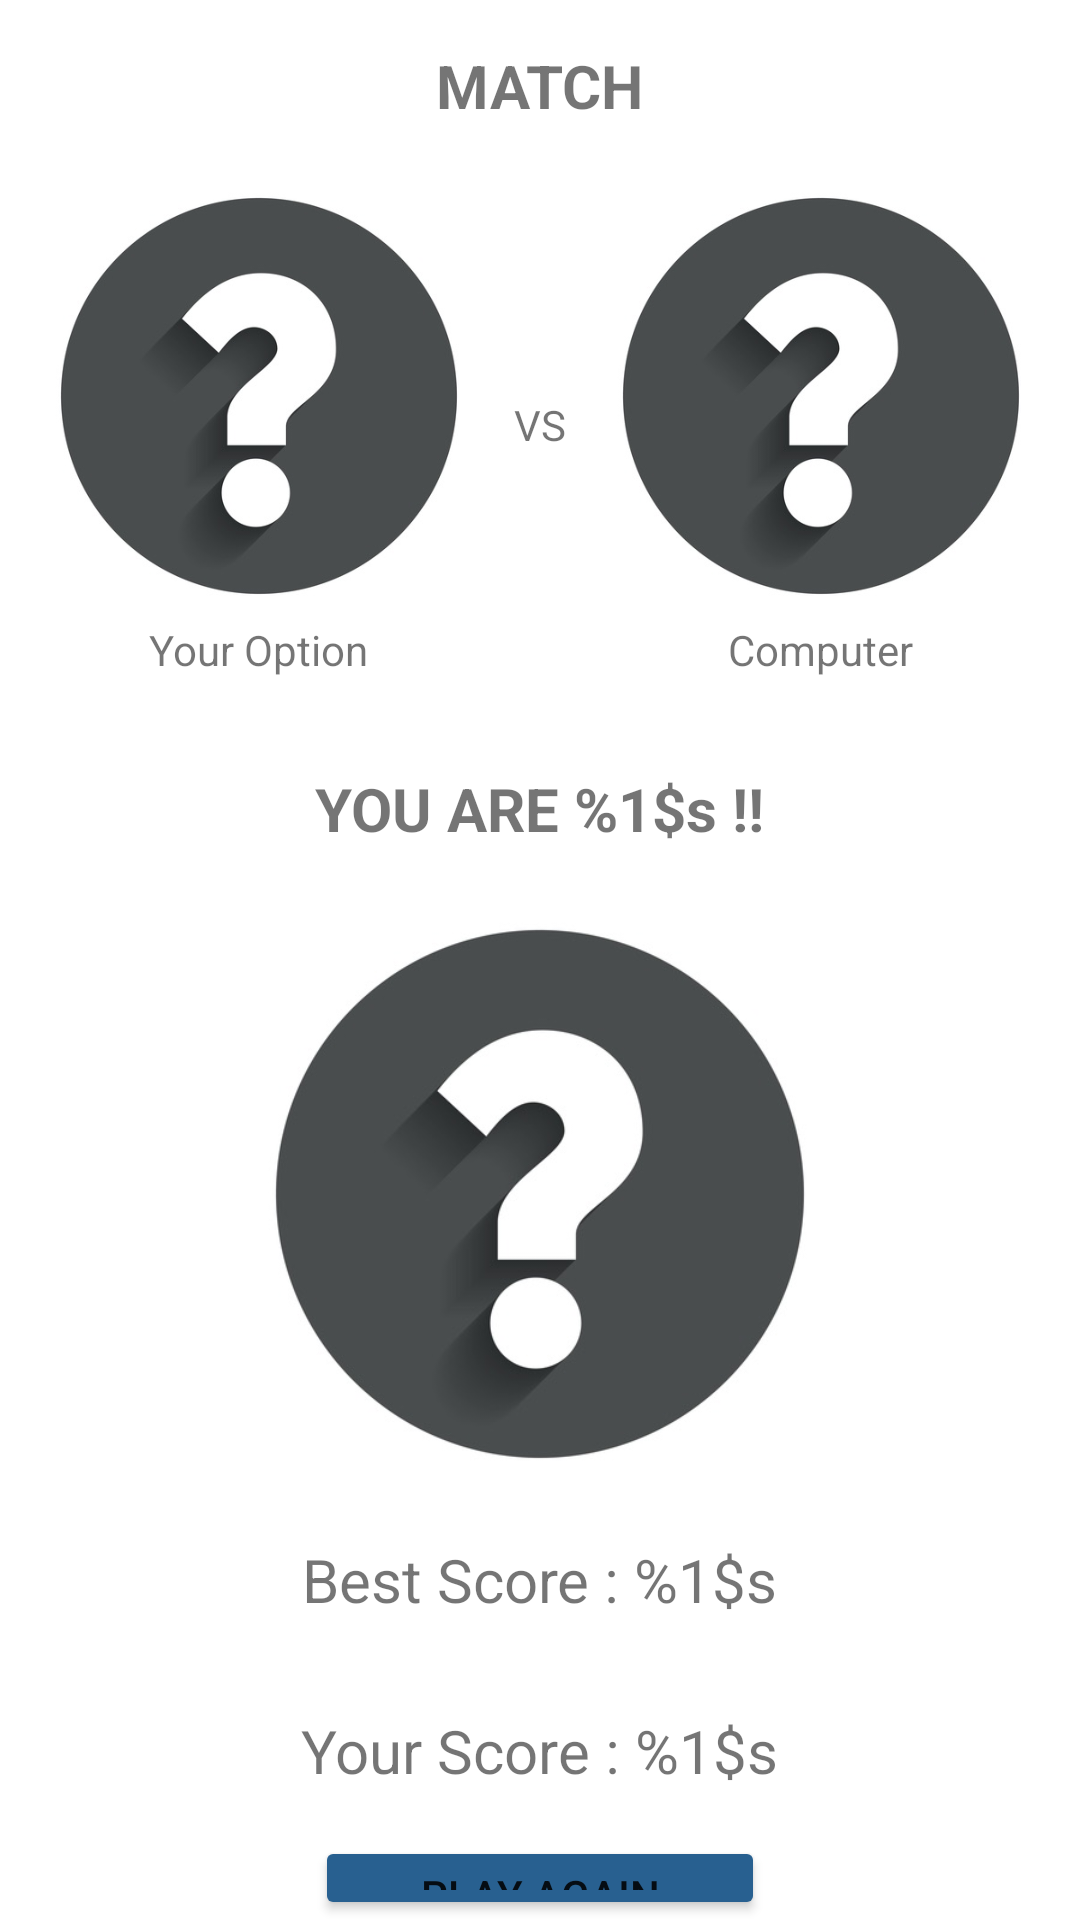

Here is an Android app screen rendered from its layout file. Give the layout XML and the strings, colors and styles it references.
<!-- AndroidManifest.xml: application theme Theme.GunbakerGame -->
<!-- res/layout/activity_scoring.xml -->
<?xml version="1.0" encoding="utf-8"?>
<LinearLayout xmlns:android="http://schemas.android.com/apk/res/android"
    android:orientation="vertical"
    android:layout_width="match_parent"
    android:layout_height="wrap_content"
    android:layout_gravity="center_vertical">

    <TextView
        android:id="@+id/matchTextView"
        android:layout_width="wrap_content"
        android:layout_height="wrap_content"
        android:layout_gravity="center_horizontal"
        android:text="@string/match"
        android:textSize="20sp"
        android:textStyle="bold"
        android:layout_marginVertical="15dp"/>
    <LinearLayout
        android:id="@+id/activityScoringLinearLayout"
        android:layout_width="wrap_content"
        android:layout_height="wrap_content"
        android:layout_gravity="center_horizontal"
        android:layout_marginBottom="15dp">

        <LinearLayout
            android:layout_width="wrap_content"
            android:layout_height="wrap_content"
            android:orientation="vertical"
            android:layout_gravity="center_horizontal">
            <ImageView
                android:id="@+id/playerFingerImageView"
                android:layout_width="wrap_content"
                android:layout_height="wrap_content"
                android:src="@drawable/question_mark"
                android:maxWidth="150dp"
                android:maxHeight="150dp"
                android:adjustViewBounds="true"
                android:scaleType="fitCenter"/>
            <TextView
                android:layout_width="wrap_content"
                android:layout_height="wrap_content"
                android:text="@string/your_option"
                android:layout_gravity="center_horizontal"

                />

        </LinearLayout>
        <TextView
            android:layout_width="wrap_content"
            android:layout_height="wrap_content"
            android:layout_gravity="center_vertical"
            android:layout_marginLeft="10dp"
            android:layout_marginRight="10dp"
            android:text="VS"/>
        <LinearLayout
            android:layout_width="wrap_content"
            android:layout_height="wrap_content"
            android:orientation="vertical"
            android:layout_gravity="center_horizontal">
             <ImageView
                android:id="@+id/computerFingerImageView"
                android:layout_width="wrap_content"
                android:layout_height="wrap_content"
                android:src="@drawable/question_mark"
                android:maxWidth="150dp"
                android:maxHeight="150dp"
                android:adjustViewBounds="true"
                android:scaleType="fitCenter"/>
            <TextView
                android:layout_width="wrap_content"
                android:layout_height="wrap_content"
                android:text="@string/computer"
                android:layout_gravity="center_horizontal"/>
        </LinearLayout>
    </LinearLayout>
    <TextView
        android:id="@+id/resultMessageTextView"
        android:layout_width="wrap_content"
        android:layout_height="wrap_content"
        android:layout_gravity="center_horizontal"
        android:text="@string/resultGameMessage1"
        android:textSize="20sp"
        android:textStyle="bold"
        android:layout_marginVertical="15dp"/>
    <ImageView
        android:id="@+id/resultImageView"
        android:layout_width="wrap_content"
        android:layout_height="wrap_content"
        android:layout_gravity="center_horizontal"
        android:src="@drawable/question_mark"
        android:maxWidth="200dp"
        android:maxHeight="200dp"
        android:scaleType="fitCenter"
        android:adjustViewBounds="true"/>

    <TextView
        android:id="@+id/bestScoreTextView"
        android:layout_width="wrap_content"
        android:layout_height="wrap_content"
        android:layout_gravity="center_horizontal"
        android:layout_marginVertical="15dp"
        android:text="@string/best_score"
        android:textSize="20sp"/>

    <TextView
        android:id="@+id/scoreTextView"
        android:layout_width="wrap_content"
        android:layout_height="wrap_content"
        android:layout_gravity="center_horizontal"
        android:layout_marginVertical="15dp"
        android:text="@string/your_score"
        android:textSize="20sp"/>

    <Button
        android:id="@+id/playAgainButton"
        android:layout_width="150dp"
        android:layout_height="wrap_content"
        android:layout_gravity="center_horizontal"
        android:text="@string/play_again"
        android:backgroundTint="@color/blueSky"/>
    <Button
        android:id="@+id/exitButton"
        android:layout_width="150dp"
        android:layout_height="wrap_content"
        android:layout_gravity="center_horizontal"
        android:text="@string/exit"
        android:backgroundTint="@color/blueSky"
        />


</LinearLayout>
<!-- resources referenced by this layout -->
<resources>
  <color name="blueSky">#286090</color>
  <!-- drawable question_mark: jpeg bitmap (drawable, 15003 bytes) -->
  <string name="best_score">Best Score : %1$s</string>
  <string name="computer">Computer</string>
  <string name="exit">Exit</string>
  <string name="match">MATCH</string>
  <string name="play_again">Play Again</string>
  <string name="resultGameMessage1">YOU ARE %1$s !! </string>
  <string name="your_option">Your Option</string>
  <string name="your_score">Your Score : %1$s</string>
  <style name="Theme.GunbakerGame" parent="Theme.MaterialComponents.DayNight.DarkActionBar">
          
          <item name="colorPrimary">@color/purple_500</item>
          <item name="colorPrimaryVariant">@color/purple_700</item>
          <item name="colorOnPrimary">@color/white</item>
          
          <item name="colorSecondary">@color/teal_200</item>
          <item name="colorSecondaryVariant">@color/teal_700</item>
          <item name="colorOnSecondary">@color/black</item>
          
          <item name="android:statusBarColor">?attr/colorPrimaryVariant</item>
          
      </style>
  <color name="purple_500">#FF6200EE</color>
  <color name="purple_700">#FF3700B3</color>
  <color name="white">#FFFFFFFF</color>
  <color name="teal_200">#FF03DAC5</color>
  <color name="teal_700">#FF018786</color>
  <color name="black">#FF000000</color>
</resources>
